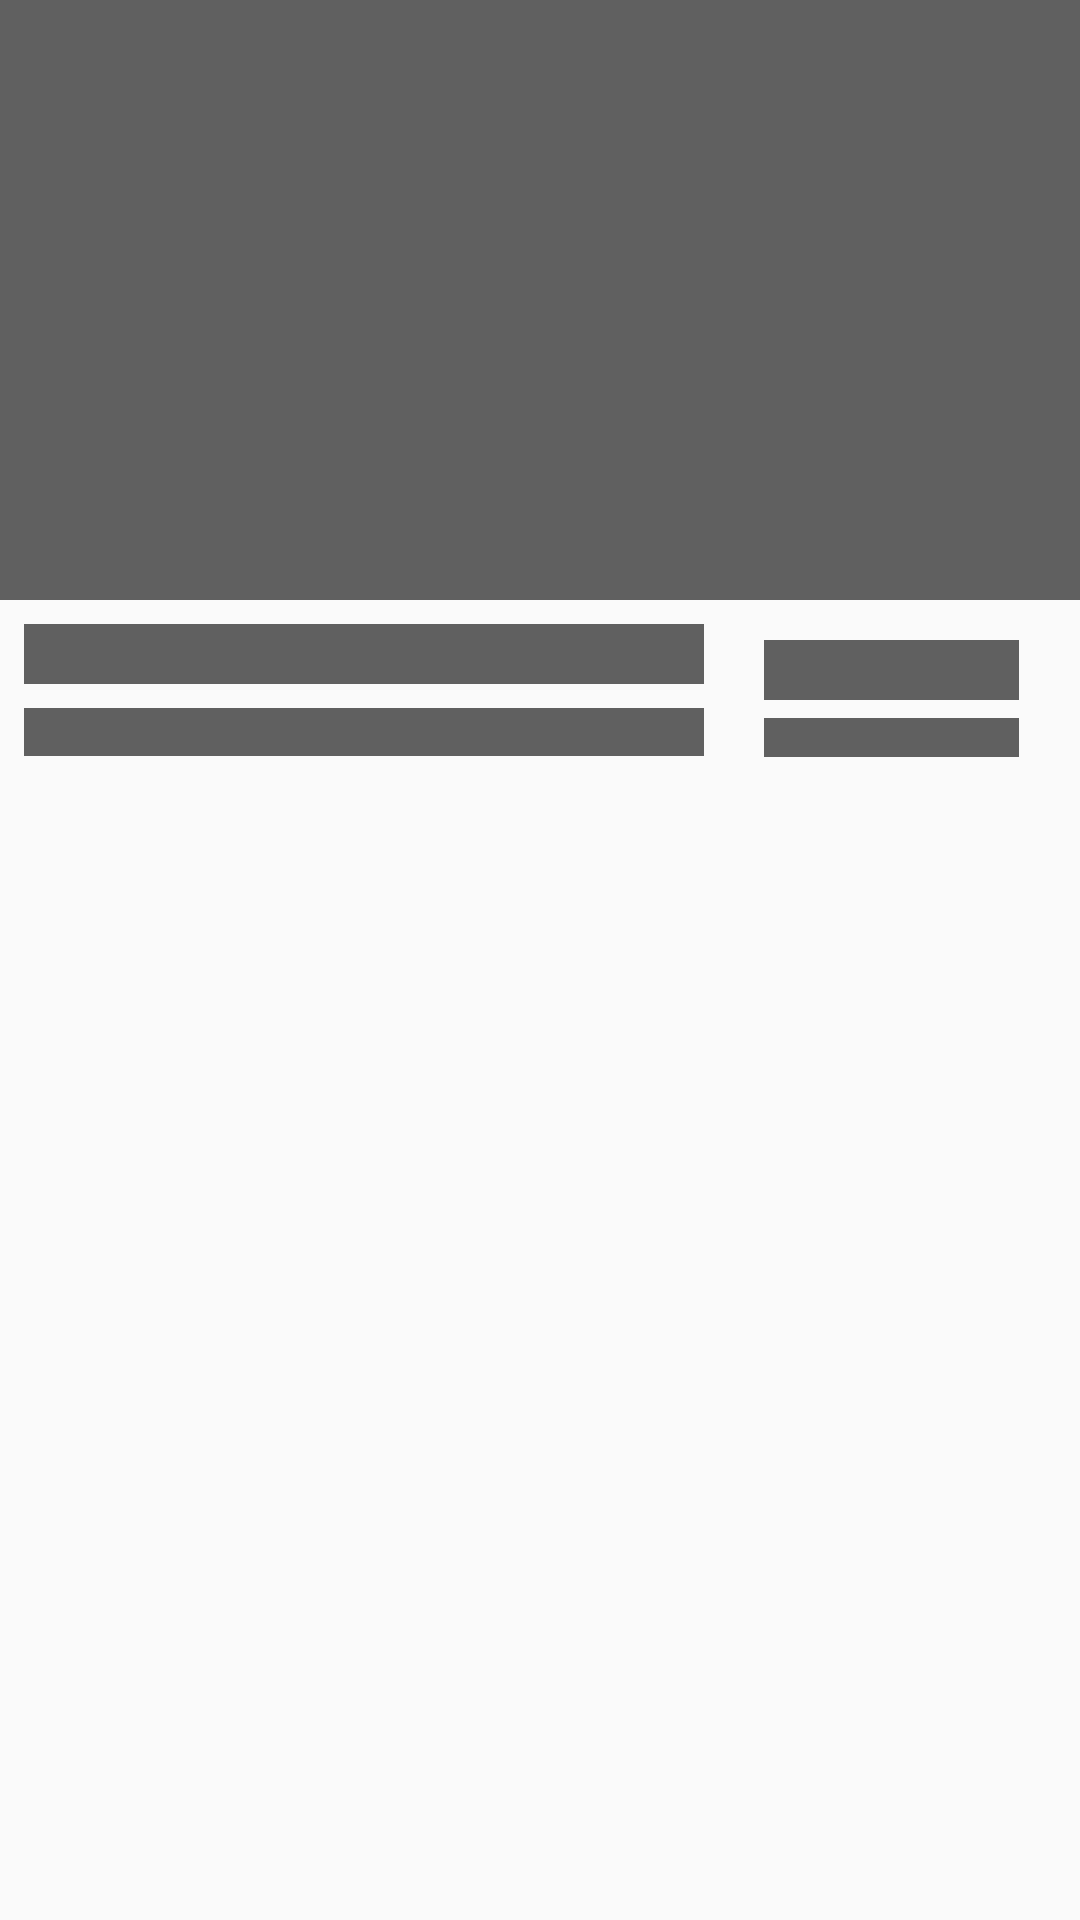

This screen was rendered from an Android layout file. Write that file and the resources it references.
<!-- AndroidManifest.xml: application theme AppTheme -->
<!-- res/layout/data_placeholder_layout.xml -->
<?xml version="1.0" encoding="utf-8"?>
<RelativeLayout android:layout_width="match_parent"
    android:layout_height="wrap_content"
    android:id="@+id/container"
    xmlns:android="http://schemas.android.com/apk/res/android"
    android:layout_margin="8dp"
    android:layout_marginBottom="16dp">

    <LinearLayout
        android:layout_width="match_parent"
        android:layout_height="wrap_content"
        android:orientation="vertical">

        <View
            android:layout_width="match_parent"
            android:layout_height="200dp"
            android:background="@color/background"
            />
        <LinearLayout
            android:layout_width="match_parent"
            android:layout_height="wrap_content"
            android:orientation="horizontal"
            android:padding="4dp"
            >
            <LinearLayout
                android:layout_width="0dp"
                android:layout_weight="6"
                android:layout_height="wrap_content"
                android:orientation="vertical"
                android:padding="4dp">

                <View
                    android:layout_width="wrap_content"
                    android:layout_height="20sp"
                    android:background="@color/background"
                    />
                <View
                    android:layout_width="wrap_content"
                    android:layout_height="16sp"
                    android:layout_marginTop="8dp"
                    android:background="@color/background"
                    />

            </LinearLayout>
            <LinearLayout
                android:layout_width="0dp"
                android:layout_height="match_parent"
                android:layout_weight="3"
                android:gravity="center"
                android:orientation="vertical">

                <View
                    android:layout_width="85dp"
                    android:layout_height="20sp"
                    android:layout_margin="6dp"
                    android:background="@color/background"
                    />
                <TextView
                    android:layout_width="85dp"
                    android:layout_height="13sp"
                    android:background="@color/background"/>
            </LinearLayout>
        </LinearLayout>

    </LinearLayout>
</RelativeLayout>
<!-- resources referenced by this layout -->
<resources>
  <color name="background">#606060</color>
  <style name="AppTheme" parent="Theme.AppCompat.Light.NoActionBar">
          
          <item name="colorPrimary">@color/colorPrimary</item>
          <item name="colorPrimaryDark">@color/colorPrimaryDark</item>
          <item name="colorAccent">@color/colorAccent</item>
          <item name="colorControlNormal">@color/colorAccent</item>
          <item name="colorControlActivated">@color/colorAccent</item>
          <item name="colorControlHighlight">@color/colorAccent</item>
      </style>
  <color name="colorPrimary">#212121</color>
  <color name="colorPrimaryDark">#000000</color>
  <color name="colorAccent">#212121</color>
</resources>
